Dataset: corn_leaf_diseases (GitHub, Zekken23/Dataset-skripsi-corn-disease). Classes: common rust, corn leaf blight, gray leaf spot, insects damage.

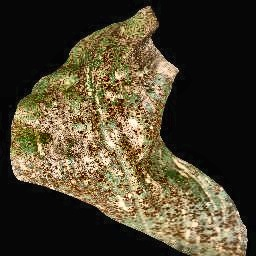
Label: common rust

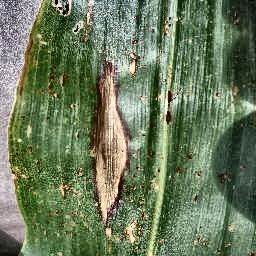
Label: corn leaf blight

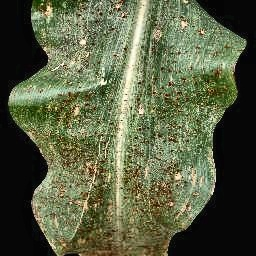
Label: common rust

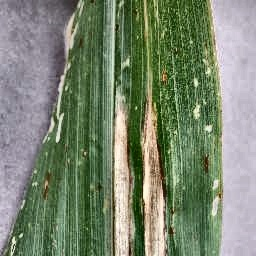
Label: corn leaf blight

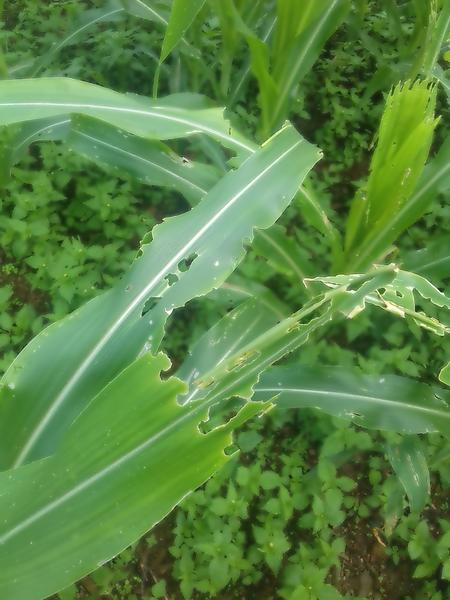
Label: insects damage

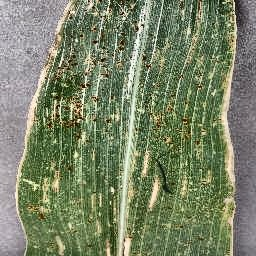
Label: gray leaf spot
